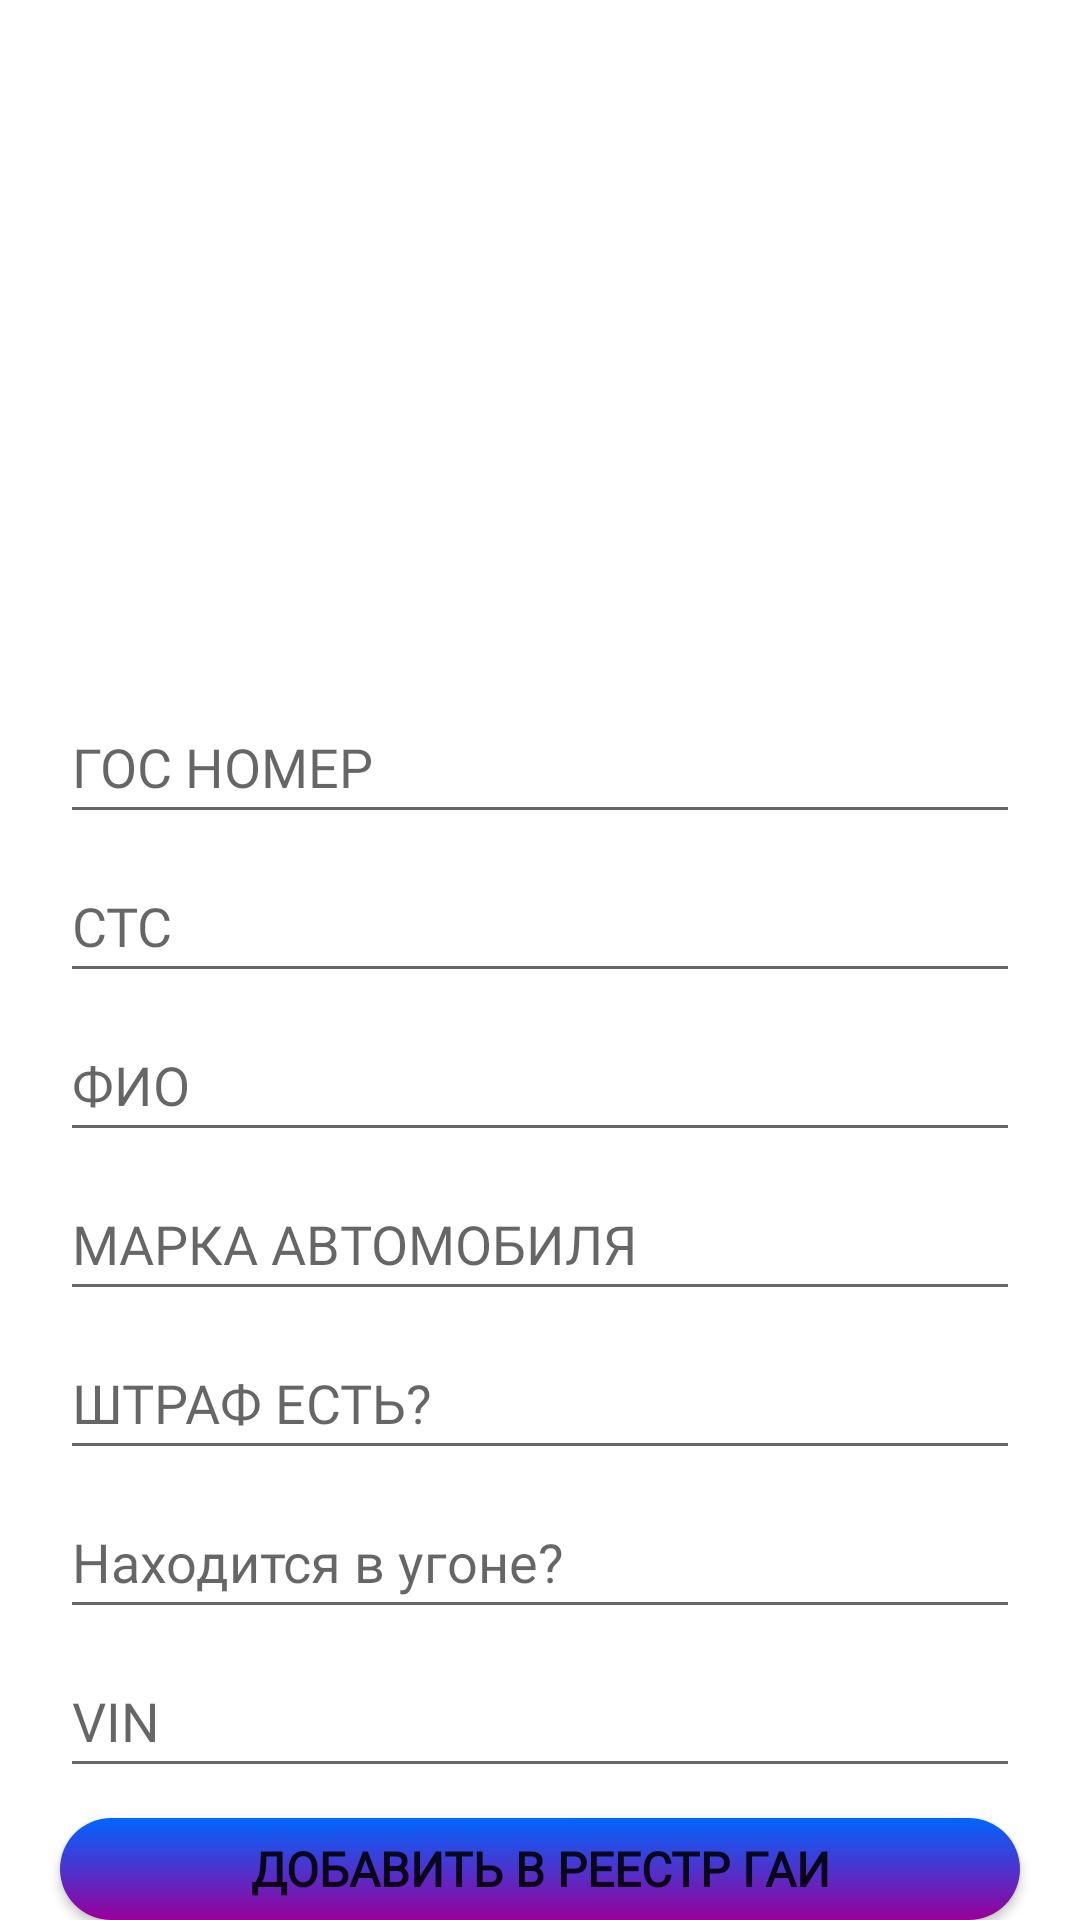

This screen was rendered from an Android layout file. Write that file and the resources it references.
<!-- AndroidManifest.xml: application theme Theme.GAI -->
<!-- res/layout/fragment_insert.xml -->
<?xml version="1.0" encoding="utf-8"?>
<FrameLayout xmlns:android="http://schemas.android.com/apk/res/android"
    xmlns:app="http://schemas.android.com/apk/res-auto"
    xmlns:tools="http://schemas.android.com/tools"
    android:layout_width="match_parent"
    android:layout_height="match_parent"
    tools:context=".InsertFragment">

    <LinearLayout
        android:layout_width="match_parent"
        android:layout_height="match_parent"
        android:orientation="vertical">

        <ImageView
            android:id="@+id/imageView"
            android:layout_width="210dp"
            android:layout_height="230dp"
            android:layout_marginStart="70dp"
            android:src="@drawable/free_icon_add_6337747" />

        <EditText
            android:id="@+id/gos_nomer"
            android:layout_width="match_parent"
            android:layout_height="wrap_content"
            android:layout_marginLeft="20sp"
            android:layout_marginTop="0dp"
            android:layout_marginRight="20sp"
            android:ems="10"
            android:fontFamily="@font/open_sans"
            android:hint="ГОС НОМЕР"
            android:inputType="textPersonName"
            android:minHeight="48dp" />

        <EditText
            android:id="@+id/sts"
            android:layout_width="match_parent"
            android:layout_height="wrap_content"
            android:layout_marginLeft="20sp"
            android:layout_marginTop="5dp"
            android:layout_marginRight="20sp"
            android:ems="10"
            android:fontFamily="@font/open_sans"
            android:hint="СТС"
            android:inputType="textPersonName"
            android:minHeight="48dp" />

        <EditText
            android:id="@+id/fio"
            android:layout_width="match_parent"
            android:layout_height="wrap_content"
            android:layout_marginLeft="20sp"
            android:layout_marginTop="5dp"
            android:layout_marginRight="20sp"
            android:ems="10"
            android:fontFamily="@font/open_sans"
            android:hint="ФИО"
            android:inputType="textPersonName"
            android:minHeight="48dp" />

        <EditText
            android:id="@+id/Marka"
            android:layout_width="match_parent"
            android:layout_height="wrap_content"
            android:layout_marginLeft="20sp"
            android:layout_marginTop="5dp"
            android:layout_marginRight="20sp"
            android:ems="10"
            android:fontFamily="@font/open_sans"
            android:hint="МАРКА АВТОМОБИЛЯ"
            android:inputType="textPersonName"
            android:minHeight="48dp" />

        <EditText
            android:id="@+id/nal_sh"
            android:layout_width="match_parent"
            android:layout_height="wrap_content"
            android:layout_marginLeft="20sp"
            android:layout_marginTop="5dp"
            android:layout_marginRight="20sp"
            android:ems="10"
            android:fontFamily="@font/open_sans"
            android:hint="ШТРАФ ЕСТЬ?"
            android:inputType="textPersonName"
            android:minHeight="48dp" />

        <EditText
            android:id="@+id/UGON"
            android:layout_width="match_parent"
            android:layout_height="wrap_content"
            android:layout_marginLeft="20sp"
            android:layout_marginTop="5dp"
            android:layout_marginRight="20sp"
            android:ems="10"
            android:fontFamily="@font/open_sans"
            android:hint="Находится в угоне?"
            android:inputType="textPersonName"
            android:minHeight="48dp" />

        <EditText
            android:id="@+id/Vin"
            android:layout_width="match_parent"
            android:layout_height="wrap_content"
            android:layout_marginLeft="20sp"
            android:layout_marginTop="5dp"
            android:layout_marginRight="20sp"
            android:ems="10"
            android:fontFamily="@font/open_sans"
            android:hint="VIN"
            android:inputType="textPersonName"
            android:minHeight="48dp" />

        <Button
            android:id="@+id/btn_ts"
            android:layout_width="match_parent"
            android:layout_height="wrap_content"
            android:layout_marginLeft="20sp"
            android:layout_marginTop="10dp"
            android:layout_marginRight="20sp"
            android:background="@drawable/btn_theme"
            android:fontFamily="@font/open_sans"
            android:text="Добавить в реестр ГАИ"
            android:textSize="16sp"
            android:textStyle="bold" />

    </LinearLayout>
</FrameLayout>
<!-- resources referenced by this layout -->
<resources>
  <!-- drawable btn_theme (drawable) -->
  <?xml version="1.0" encoding="utf-8"?>
  <selector xmlns:tools="http://schemas.android.com/tools" xmlns:android="http://schemas.android.com/apk/res/android">
  <item android:state_pressed="true" >
      <shape android:shape="rectangle" tools:ignore="ExtraText">
          <gradient
              android:startColor="#0066ff"
  
              android:endColor="#990099"
              android:angle="270" />
          <corners android:radius="40dip"/>
          <stroke android:width="0dip" />
         />
      </shape>
  </item>
      <item android:state_focused="true">
          <shape android:shape="rectangle">
              <gradient
                  android:startColor="#0066ff"
  
                  android:endColor="#990099"
                  android:angle="270" />
          <corners android:radius="40dip"/>
          <stroke android:width="0dip" />
          />
          </shape>
      </item>
      <item android:shape="rectangle">
          <shape android:shape="rectangle">
              <gradient
                  android:startColor="#0066ff"
  
                  android:endColor="#990099"
                  android:angle="280" />
          <corners android:radius="40dip"/>
          <stroke android:width="0dip" />
          />
          </shape>
      </item>
  </selector>
  <style name="Theme.GAI" parent="Theme.MaterialComponents.DayNight.DarkActionBar">
          
          <item name="colorPrimary">@color/purple_500</item>
          <item name="colorPrimaryVariant">@color/purple_700</item>
          <item name="colorOnPrimary">@color/white</item>
          
          <item name="colorSecondary">@color/teal_200</item>
          <item name="colorSecondaryVariant">@color/teal_700</item>
          <item name="colorOnSecondary">@color/black</item>
          
          <item name="android:statusBarColor" tools:targetApi="l">?attr/colorPrimaryVariant</item>
          
      </style>
  <!-- not gathered from this repository: default colours our renderer supplied (Android Studio template values) -->
  <color name="purple_500">#FF6200EE</color>
  <color name="purple_700">#FF3700B3</color>
  <color name="teal_200">#FF03DAC5</color>
  <color name="teal_700">#FF018786</color>
  <color name="black">#FF000000</color>
  <color name="white">#FFFFFFFF</color>
</resources>
